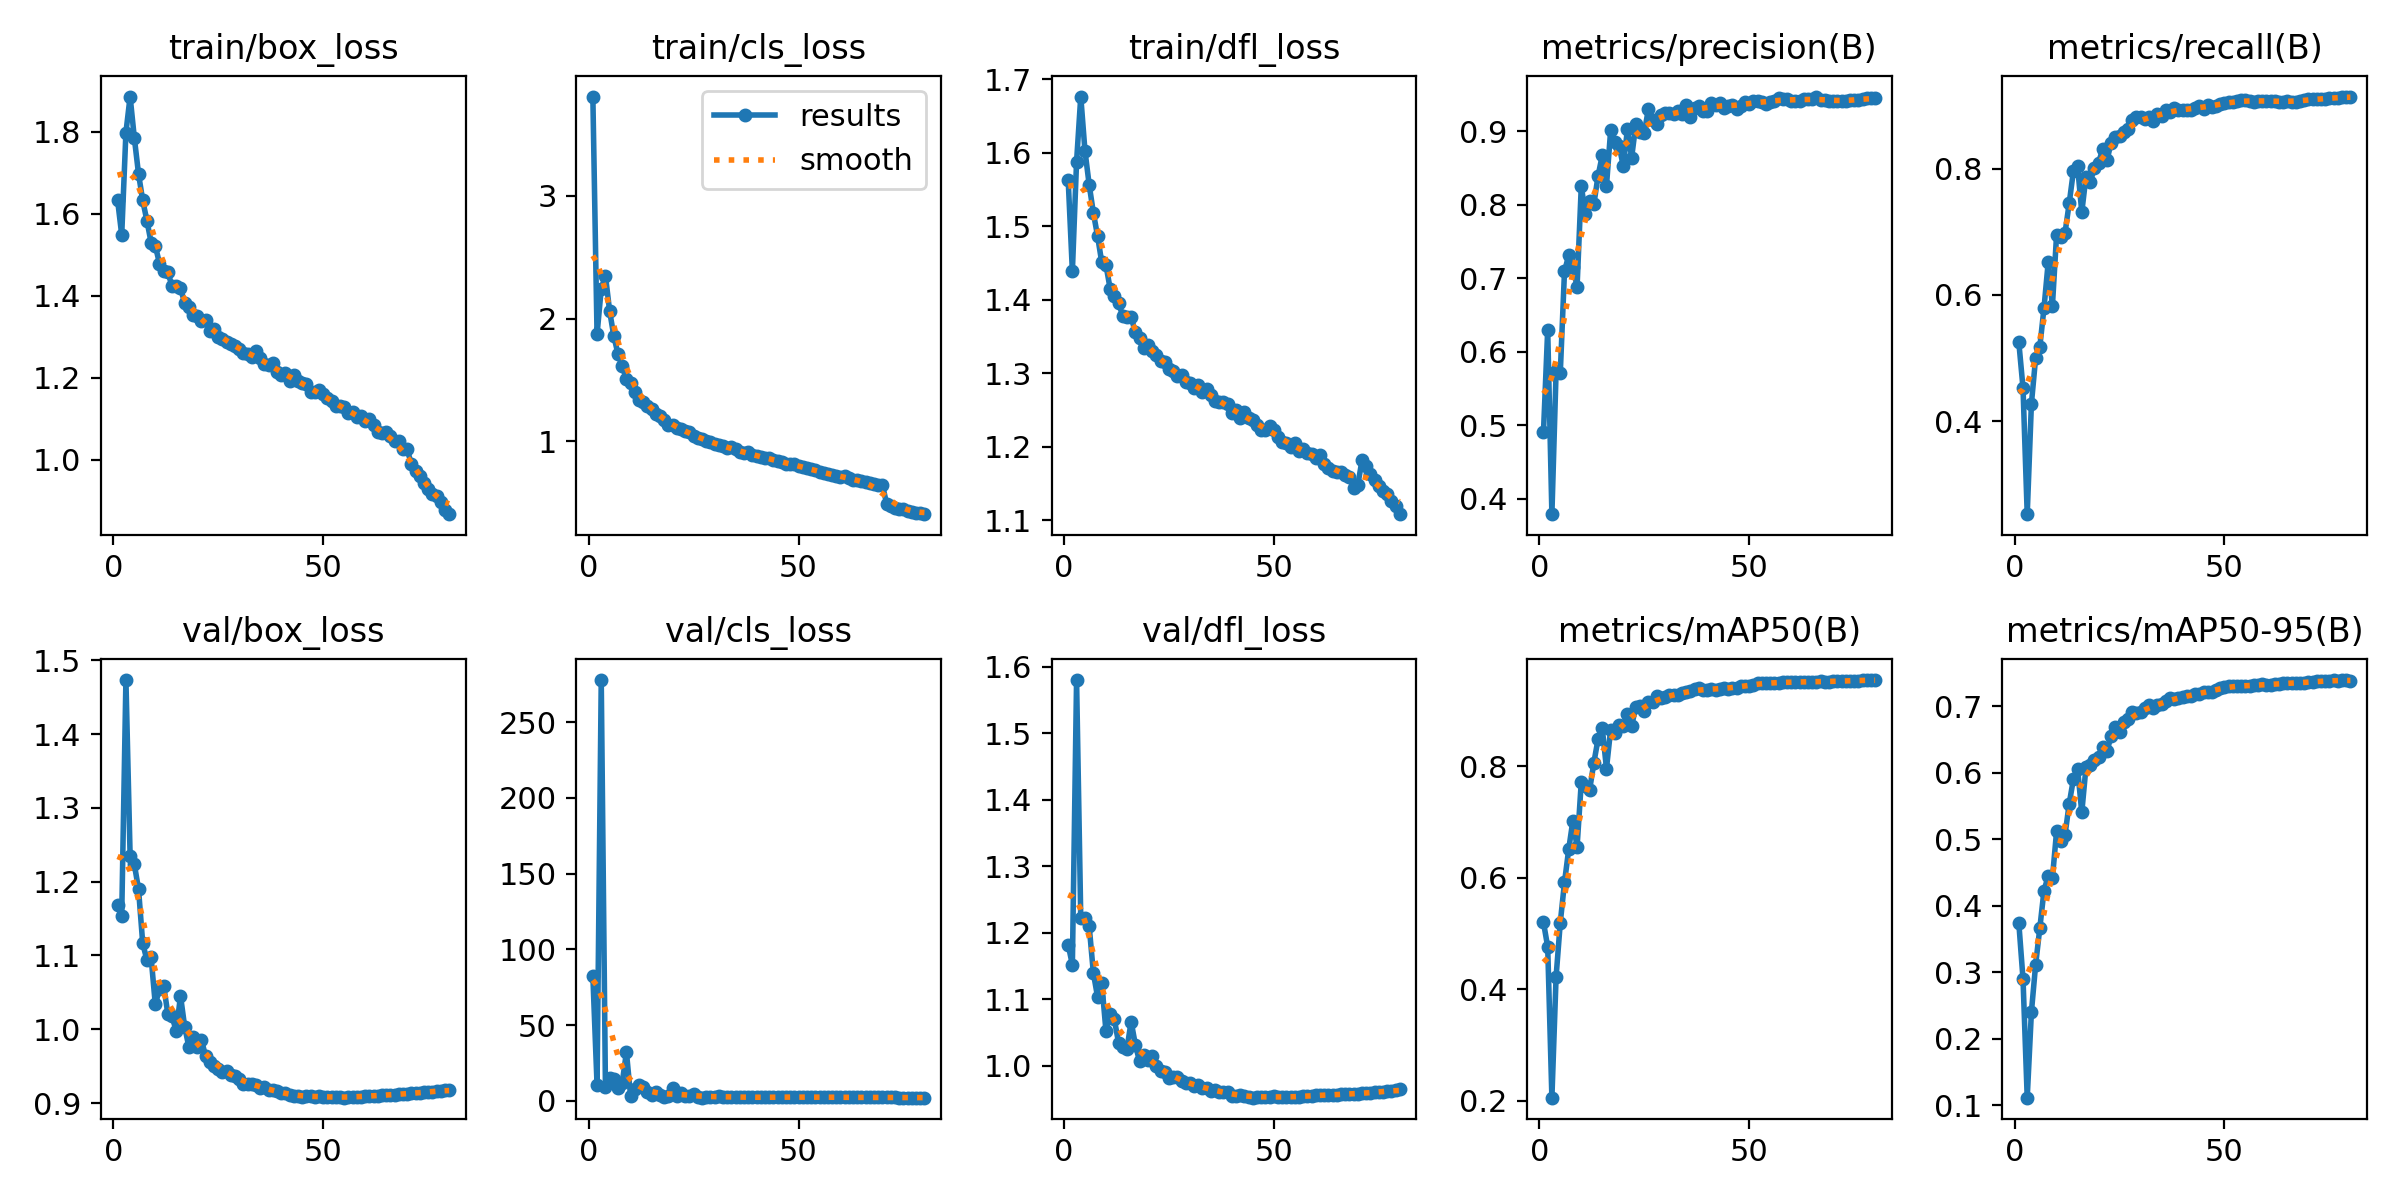

The table this chart was drawn from, first rows:
epoch, time, train/box_loss, train/cls_loss, train/dfl_loss, metrics/precision(B), metrics/recall(B), metrics/mAP50(B), metrics/mAP50-95(B), val/box_loss, val/cls_loss, val/dfl_loss, lr/pg0, lr/pg1, lr/pg2
1, 211.5, 1.635, 3.81, 1.563, 0.4912, 0.5247, 0.5197, 0.3738, 1.169, 82.45, 1.182, 0.003322, 0.003322, 0.003322
2, 424.6, 1.549, 1.872, 1.439, 0.63, 0.4523, 0.4759, 0.2897, 1.154, 10.72, 1.152, 0.006573, 0.006573, 0.006573
3, 641.5, 1.798, 2.242, 1.588, 0.3788, 0.2525, 0.2052, 0.1114, 1.473, 277.7, 1.58, 0.009742, 0.009742, 0.009742
4, 858.5, 1.886, 2.35, 1.677, 0.5732, 0.4277, 0.4223, 0.2404, 1.235, 8.876, 1.222, 0.009629, 0.009629, 0.009629
5, 1079, 1.786, 2.061, 1.603, 0.5712, 0.4996, 0.5195, 0.3111, 1.224, 15.36, 1.223, 0.009505, 0.009505, 0.009505
6, 1295, 1.698, 1.856, 1.557, 0.7092, 0.5174, 0.5914, 0.3663, 1.19, 14.25, 1.211, 0.009381, 0.009381, 0.009381
7, 1519, 1.633, 1.709, 1.518, 0.7311, 0.5794, 0.6507, 0.4228, 1.117, 8.792, 1.14, 0.009258, 0.009258, 0.009258
8, 1742, 1.583, 1.611, 1.487, 0.7149, 0.6515, 0.7024, 0.4445, 1.094, 11.95, 1.104, 0.009134, 0.009134, 0.009134
9, 1965, 1.53, 1.506, 1.451, 0.6886, 0.5824, 0.6555, 0.4413, 1.097, 32.2, 1.125, 0.00901, 0.00901, 0.00901
10, 2187, 1.522, 1.474, 1.447, 0.825, 0.6955, 0.7717, 0.5121, 1.034, 2.949, 1.053, 0.008886, 0.008886, 0.008886
11, 2414, 1.479, 1.404, 1.415, 0.7879, 0.6919, 0.7653, 0.4979, 1.055, 7.575, 1.079, 0.008762, 0.008762, 0.008762
12, 2634, 1.461, 1.336, 1.405, 0.8051, 0.6978, 0.7581, 0.5063, 1.059, 10.72, 1.07, 0.008639, 0.008639, 0.008639
13, 2857, 1.457, 1.323, 1.396, 0.8008, 0.7449, 0.8065, 0.5533, 1.02, 9.11, 1.035, 0.008515, 0.008515, 0.008515
14, 3081, 1.423, 1.286, 1.378, 0.8393, 0.7957, 0.8489, 0.5901, 1.017, 5.979, 1.028, 0.008391, 0.008391, 0.008391
15, 3304, 1.425, 1.265, 1.376, 0.867, 0.8033, 0.8685, 0.6056, 0.9971, 3.637, 1.026, 0.008268, 0.008268, 0.008268
16, 3525, 1.419, 1.225, 1.377, 0.8256, 0.7309, 0.796, 0.5402, 1.045, 5.563, 1.067, 0.008144, 0.008144, 0.008144
17, 3748, 1.383, 1.202, 1.356, 0.9012, 0.7873, 0.8658, 0.6083, 1.003, 3.676, 1.032, 0.00802, 0.00802, 0.00802
18, 3978, 1.373, 1.173, 1.348, 0.8849, 0.7784, 0.8592, 0.6111, 0.9759, 2.466, 1.007, 0.007896, 0.007896, 0.007896
19, 4211, 1.354, 1.131, 1.334, 0.8804, 0.8009, 0.8747, 0.6194, 0.9896, 3.472, 1.016, 0.007772, 0.007772, 0.007772
20, 4451, 1.351, 1.129, 1.338, 0.8529, 0.8094, 0.8718, 0.6234, 0.976, 8.648, 1.009, 0.007649, 0.007649, 0.007649
21, 4687, 1.339, 1.106, 1.331, 0.9025, 0.8311, 0.8934, 0.639, 0.9848, 3.444, 1.015, 0.007525, 0.007525, 0.007525
22, 4934, 1.34, 1.101, 1.325, 0.8642, 0.813, 0.8731, 0.6322, 0.9636, 5.094, 0.9996, 0.007401, 0.007401, 0.007401
23, 5179, 1.315, 1.08, 1.316, 0.9097, 0.8412, 0.906, 0.6556, 0.9559, 3.136, 0.9925, 0.007278, 0.007278, 0.007278
24, 5414, 1.319, 1.072, 1.315, 0.8992, 0.8492, 0.9075, 0.6689, 0.9504, 3.528, 0.991, 0.007154, 0.007154, 0.007154
25, 5664, 1.299, 1.042, 1.305, 0.8977, 0.8511, 0.9001, 0.6607, 0.946, 4.763, 0.9825, 0.00703, 0.00703, 0.00703
26, 5907, 1.294, 1.03, 1.304, 0.9305, 0.8573, 0.9153, 0.6769, 0.9415, 2.592, 0.9828, 0.006906, 0.006906, 0.006906
27, 6152, 1.287, 1.021, 1.297, 0.916, 0.8633, 0.916, 0.6811, 0.943, 2.227, 0.9828, 0.006783, 0.006783, 0.006783
28, 6397, 1.283, 1.001, 1.298, 0.9102, 0.8774, 0.926, 0.6912, 0.9374, 2.761, 0.9781, 0.006659, 0.006659, 0.006659
29, 6637, 1.278, 0.9958, 1.288, 0.9215, 0.8817, 0.9218, 0.689, 0.9372, 2.731, 0.9742, 0.006535, 0.006535, 0.006535
30, 6882, 1.271, 0.9809, 1.286, 0.9246, 0.8809, 0.9246, 0.6917, 0.9328, 2.738, 0.9739, 0.006411, 0.006411, 0.006411
31, 7123, 1.261, 0.9679, 1.28, 0.9247, 0.878, 0.9289, 0.6971, 0.9253, 3.109, 0.9699, 0.006287, 0.006287, 0.006287
32, 7363, 1.258, 0.9628, 1.285, 0.9238, 0.8813, 0.9287, 0.7018, 0.9256, 2.763, 0.9711, 0.006164, 0.006164, 0.006164
33, 7607, 1.251, 0.9444, 1.274, 0.9277, 0.8748, 0.9274, 0.6969, 0.9253, 2.5, 0.9664, 0.00604, 0.00604, 0.00604
34, 7842, 1.264, 0.9499, 1.278, 0.9233, 0.8869, 0.932, 0.7014, 0.9248, 2.779, 0.9674, 0.005916, 0.005916, 0.005916
35, 8098, 1.249, 0.933, 1.271, 0.9356, 0.883, 0.9329, 0.7035, 0.9206, 2.534, 0.9631, 0.005792, 0.005792, 0.005792
36, 8344, 1.233, 0.9122, 1.262, 0.92, 0.8927, 0.9354, 0.7076, 0.922, 2.564, 0.9637, 0.005669, 0.005669, 0.005669
37, 8580, 1.232, 0.905, 1.26, 0.9311, 0.8901, 0.9381, 0.712, 0.917, 2.301, 0.9612, 0.005545, 0.005545, 0.005545
38, 8829, 1.235, 0.9099, 1.261, 0.9348, 0.8953, 0.9397, 0.7114, 0.9172, 2.338, 0.9613, 0.005421, 0.005421, 0.005421
39, 9078, 1.215, 0.8864, 1.258, 0.928, 0.8932, 0.9378, 0.7124, 0.9157, 2.347, 0.961, 0.005298, 0.005298, 0.005298
40, 9314, 1.207, 0.8813, 1.245, 0.9279, 0.8923, 0.9373, 0.714, 0.9137, 2.5, 0.9552, 0.005174, 0.005174, 0.005174
41, 9559, 1.212, 0.8702, 1.249, 0.9384, 0.8933, 0.9388, 0.7147, 0.9137, 2.462, 0.9549, 0.00505, 0.00505, 0.00505
42, 9808, 1.191, 0.8595, 1.239, 0.9362, 0.8924, 0.9377, 0.7157, 0.9106, 2.28, 0.9567, 0.004926, 0.004926, 0.004926
43, 10059, 1.207, 0.8663, 1.247, 0.9389, 0.896, 0.9392, 0.7182, 0.9091, 2.243, 0.9545, 0.004803, 0.004803, 0.004803
44, 10313, 1.191, 0.8503, 1.239, 0.9316, 0.8995, 0.9405, 0.719, 0.9092, 2.412, 0.9539, 0.004679, 0.004679, 0.004679
45, 10555, 1.187, 0.84, 1.236, 0.9343, 0.8941, 0.9392, 0.7209, 0.9083, 2.53, 0.9524, 0.004555, 0.004555, 0.004555
46, 10804, 1.186, 0.8314, 1.229, 0.9357, 0.9006, 0.9409, 0.722, 0.9098, 2.544, 0.9534, 0.004431, 0.004431, 0.004431
47, 11060, 1.166, 0.8153, 1.223, 0.9307, 0.8975, 0.941, 0.7219, 0.9092, 2.597, 0.9531, 0.004307, 0.004307, 0.004307
48, 11309, 1.165, 0.8119, 1.223, 0.9346, 0.8994, 0.944, 0.7244, 0.9087, 2.477, 0.9534, 0.004184, 0.004184, 0.004184
49, 11552, 1.17, 0.8157, 1.228, 0.9395, 0.9025, 0.9436, 0.7267, 0.9092, 2.488, 0.9538, 0.00406, 0.00406, 0.00406
50, 11793, 1.16, 0.7983, 1.222, 0.9371, 0.9034, 0.9445, 0.7288, 0.9084, 2.482, 0.9541, 0.003936, 0.003936, 0.003936
51, 12036, 1.152, 0.7904, 1.213, 0.9406, 0.9052, 0.9462, 0.7305, 0.9079, 2.459, 0.9531, 0.003812, 0.003812, 0.003812
52, 12271, 1.142, 0.7781, 1.207, 0.9412, 0.9052, 0.9488, 0.73, 0.9081, 2.459, 0.9533, 0.003689, 0.003689, 0.003689
53, 12515, 1.131, 0.7697, 1.205, 0.9396, 0.9076, 0.9496, 0.7309, 0.9077, 2.467, 0.9532, 0.003565, 0.003565, 0.003565
54, 12756, 1.132, 0.7623, 1.199, 0.937, 0.9078, 0.9498, 0.731, 0.9081, 2.497, 0.9532, 0.003441, 0.003441, 0.003441
55, 12999, 1.129, 0.7514, 1.205, 0.9399, 0.909, 0.9502, 0.7302, 0.9073, 2.503, 0.9531, 0.003318, 0.003318, 0.003318
56, 13248, 1.115, 0.7406, 1.194, 0.9415, 0.9068, 0.9496, 0.7299, 0.9078, 2.459, 0.9536, 0.003194, 0.003194, 0.003194
57, 13484, 1.115, 0.7363, 1.197, 0.9448, 0.906, 0.9498, 0.7316, 0.9081, 2.468, 0.9542, 0.00307, 0.00307, 0.00307
58, 13728, 1.104, 0.7265, 1.191, 0.9442, 0.9078, 0.9507, 0.7318, 0.9082, 2.449, 0.9551, 0.002946, 0.002946, 0.002946
59, 13981, 1.106, 0.7198, 1.189, 0.9443, 0.9074, 0.951, 0.7326, 0.9086, 2.406, 0.9554, 0.002822, 0.002822, 0.002822
60, 14226, 1.094, 0.7115, 1.185, 0.9416, 0.9067, 0.9514, 0.7325, 0.9093, 2.374, 0.9559, 0.002699, 0.002699, 0.002699
... 20 more rows
